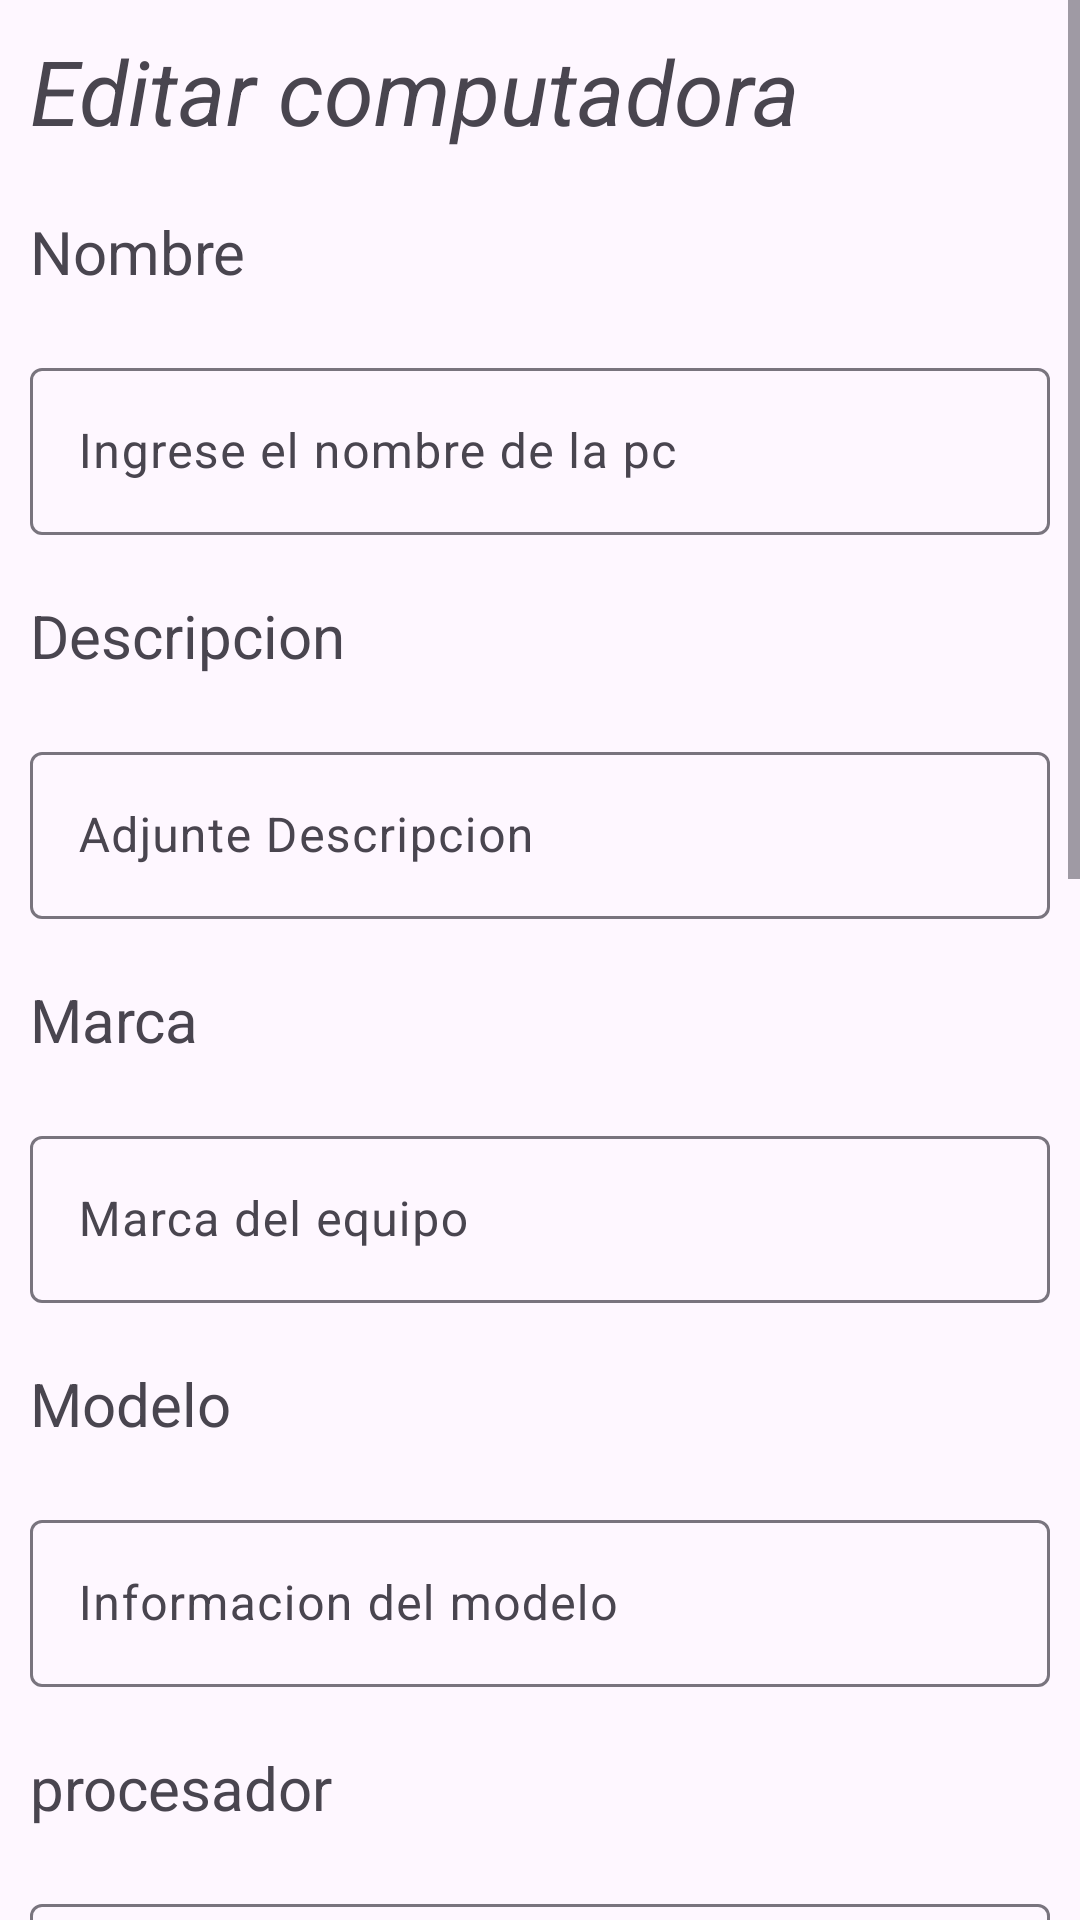

Write the Android layout XML for this screen, with the resource values it uses.
<!-- AndroidManifest.xml: application theme Theme.ServiveLog -->
<!-- res/layout/fragment_editar_computadora.xml -->
<?xml version="1.0" encoding="utf-8"?>
<FrameLayout xmlns:android="http://schemas.android.com/apk/res/android"
    xmlns:tools="http://schemas.android.com/tools"
    android:layout_width="match_parent"
    android:layout_height="match_parent"
    tools:context=".ui.gestioncomputadora.view.FragmentEditarComputadora">

    <ScrollView
        android:layout_width="match_parent"
        android:layout_height="wrap_content">

        <LinearLayout
            android:layout_width="match_parent"
            android:layout_height="match_parent"
            android:orientation="vertical">

            <TextView
                android:id="@+id/tvRegistropc"
                android:layout_width="wrap_content"
                android:layout_height="wrap_content"
                android:layout_margin="10dp"
                android:layout_marginEnd="210dp"
                android:text="Editar computadora"
                android:textSize="30sp"
                android:textStyle="italic" />

            <TextView
                android:id="@+id/tvnombrepce"
                android:layout_width="wrap_content"
                android:layout_height="wrap_content"
                android:layout_margin="10dp"
                android:layout_marginEnd="210dp"
                android:text="Nombre"
                android:textSize="20sp"
                 />

            <com.google.android.material.textfield.TextInputLayout
                android:layout_width="match_parent"
                android:layout_height="wrap_content"
                android:layout_margin="10dp">

                <com.google.android.material.textfield.TextInputEditText
                    android:id="@+id/etNombre"
                    android:layout_width="match_parent"
                    android:layout_height="wrap_content"
                    android:inputType="text"
                    android:hint="Ingrese el nombre de la pc"/>
            </com.google.android.material.textfield.TextInputLayout>



            <TextView
                android:id="@+id/tvdescripcionpcedt"
                android:layout_width="wrap_content"
                android:layout_height="wrap_content"
                android:layout_margin="10dp"
                android:layout_marginEnd="210dp"
                android:text="Descripcion"
                android:textSize="20sp"
                 />
            <com.google.android.material.textfield.TextInputLayout
                android:layout_width="match_parent"
                android:layout_height="wrap_content"
                android:layout_margin="10dp">

                <com.google.android.material.textfield.TextInputEditText
                    android:id="@+id/etDescripcion"
                    android:layout_width="match_parent"
                    android:layout_height="wrap_content"
                    android:inputType="text"
                    android:hint="Adjunte Descripcion"/>
            </com.google.android.material.textfield.TextInputLayout>





            <TextView
                android:id="@+id/tvmarcapce"
                android:layout_width="wrap_content"
                android:layout_height="wrap_content"
                android:layout_margin="10dp"
                android:layout_marginEnd="210dp"
                android:text="Marca"
                android:textSize="20sp"
                 />

            <com.google.android.material.textfield.TextInputLayout
                android:layout_width="match_parent"
                android:layout_height="wrap_content"
                android:layout_margin="10dp">

                <com.google.android.material.textfield.TextInputEditText
                    android:id="@+id/etMarca"
                    android:layout_width="match_parent"
                    android:layout_height="wrap_content"
                    android:inputType="text"
                    android:hint="Marca del equipo"/>
            </com.google.android.material.textfield.TextInputLayout>
            <TextView
                android:id="@+id/tvModelo"
                android:layout_width="wrap_content"
                android:layout_height="wrap_content"
                android:layout_margin="10dp"
                android:layout_marginEnd="210dp"
                android:text="Modelo"
                android:textSize="20sp"
               />

            <com.google.android.material.textfield.TextInputLayout
                android:layout_width="match_parent"
                android:layout_height="wrap_content"
                android:layout_margin="10dp">

                <com.google.android.material.textfield.TextInputEditText
                    android:id="@+id/etModelo"
                    android:layout_width="match_parent"
                    android:layout_height="wrap_content"
                    android:inputType="text"
                    android:hint="Informacion del modelo"/>
            </com.google.android.material.textfield.TextInputLayout>

            <TextView
                android:id="@+id/tvProcesador"
                android:layout_width="wrap_content"
                android:layout_height="wrap_content"
                android:layout_margin="10dp"
                android:layout_marginEnd="210dp"
                android:text="procesador"
                android:textSize="20sp"
                 />

            <com.google.android.material.textfield.TextInputLayout
                android:layout_width="match_parent"
                android:layout_height="wrap_content"
                android:layout_margin="10dp">

                <com.google.android.material.textfield.TextInputEditText
                    android:id="@+id/etProcesador"
                    android:layout_width="match_parent"
                    android:layout_height="wrap_content"
                    android:inputType="text"
                    android:hint="Procesador del equipo"/>
            </com.google.android.material.textfield.TextInputLayout>

            <TextView
                android:id="@+id/tvRam"
                android:layout_width="wrap_content"
                android:layout_height="wrap_content"
                android:layout_margin="10dp"
                android:layout_marginEnd="210dp"
                android:text="Ram"
                android:textSize="20sp"
                />

            <com.google.android.material.textfield.TextInputLayout
                android:layout_width="match_parent"
                android:layout_height="wrap_content"
                android:layout_margin="10dp">

                <com.google.android.material.textfield.TextInputEditText
                    android:id="@+id/etRam"
                    android:layout_width="match_parent"
                    android:layout_height="wrap_content"
                    android:inputType="text"
                    android:hint="Ram "/>
            </com.google.android.material.textfield.TextInputLayout>

            <TextView
                android:id="@+id/tvAlmacenamiento"
                android:layout_width="wrap_content"
                android:layout_height="wrap_content"
                android:layout_margin="10dp"
                android:layout_marginEnd="210dp"
                android:text="Almacenamiento"
                android:textSize="20sp"
               />

            <com.google.android.material.textfield.TextInputLayout
                android:layout_width="match_parent"
                android:layout_height="wrap_content"
                android:layout_margin="10dp">

                <com.google.android.material.textfield.TextInputEditText
                    android:id="@+id/etAlmacenamiento"
                    android:layout_width="match_parent"
                    android:layout_height="wrap_content"
                    android:inputType="text"
                    android:hint="Almacenamiento "/>
            </com.google.android.material.textfield.TextInputLayout>

            <TextView
                android:id="@+id/tvServiceTag"
                android:layout_width="wrap_content"
                android:layout_height="wrap_content"
                android:layout_margin="10dp"
                android:layout_marginEnd="210dp"
                android:text="service Tag"
                android:textSize="20sp"
                 />
            <com.google.android.material.textfield.TextInputLayout
                android:layout_width="match_parent"
                android:layout_height="wrap_content"
                android:layout_margin="10dp">

                <com.google.android.material.textfield.TextInputEditText
                    android:id="@+id/etServiceTag"
                    android:layout_width="match_parent"
                    android:layout_height="wrap_content"
                    android:inputType="text"
                    android:hint="service Tag del equipo "/>
            </com.google.android.material.textfield.TextInputLayout>



            <TextView
                android:id="@+id/tvInventario"
                android:layout_width="wrap_content"
                android:layout_height="wrap_content"
                android:layout_margin="10dp"
                android:layout_marginEnd="210dp"
                android:text="No. Inventario"
                android:textSize="20sp"
                />

            <com.google.android.material.textfield.TextInputLayout
                android:layout_width="match_parent"
                android:layout_height="wrap_content"
                android:layout_margin="10dp">

                <com.google.android.material.textfield.TextInputEditText
                    android:id="@+id/etInventario"
                    android:layout_width="match_parent"
                    android:layout_height="wrap_content"
                    android:inputType="text"
                    android:hint="Numero de inventario "/>
            </com.google.android.material.textfield.TextInputLayout>

            <TextView
                android:id="@+id/tvUbicacion"
                android:layout_width="wrap_content"
                android:layout_height="wrap_content"
                android:layout_margin="10dp"
                android:layout_marginEnd="210dp"
                android:text="Ubicacion"
                android:textSize="20sp"
                />

            <com.google.android.material.textfield.TextInputLayout
                android:layout_width="match_parent"
                android:layout_height="wrap_content"
                android:layout_margin="10dp">

                <com.google.android.material.textfield.TextInputEditText
                    android:id="@+id/etUbicacion"
                    android:layout_width="match_parent"
                    android:layout_height="wrap_content"
                    android:inputType="text"
                    android:hint="Ubicacion del equipo "/>
            </com.google.android.material.textfield.TextInputLayout>

            <Button
                android:id="@+id/btnEditar"
                android:layout_width="250dp"
                android:layout_marginTop="10dp"
                android:layout_height="wrap_content"
                android:layout_gravity="center"
                android:textSize="20sp"
                android:text="Guardar cambios"
                />


        </LinearLayout>

    </ScrollView>


</FrameLayout>
<!-- resources referenced by this layout -->
<resources>
  <style name="Theme.ServiveLog" parent="Base.Theme.ServiveLog" />
  <style name="Base.Theme.ServiveLog" parent="Theme.Material3.DayNight.NoActionBar">
          
          
      </style>
</resources>
